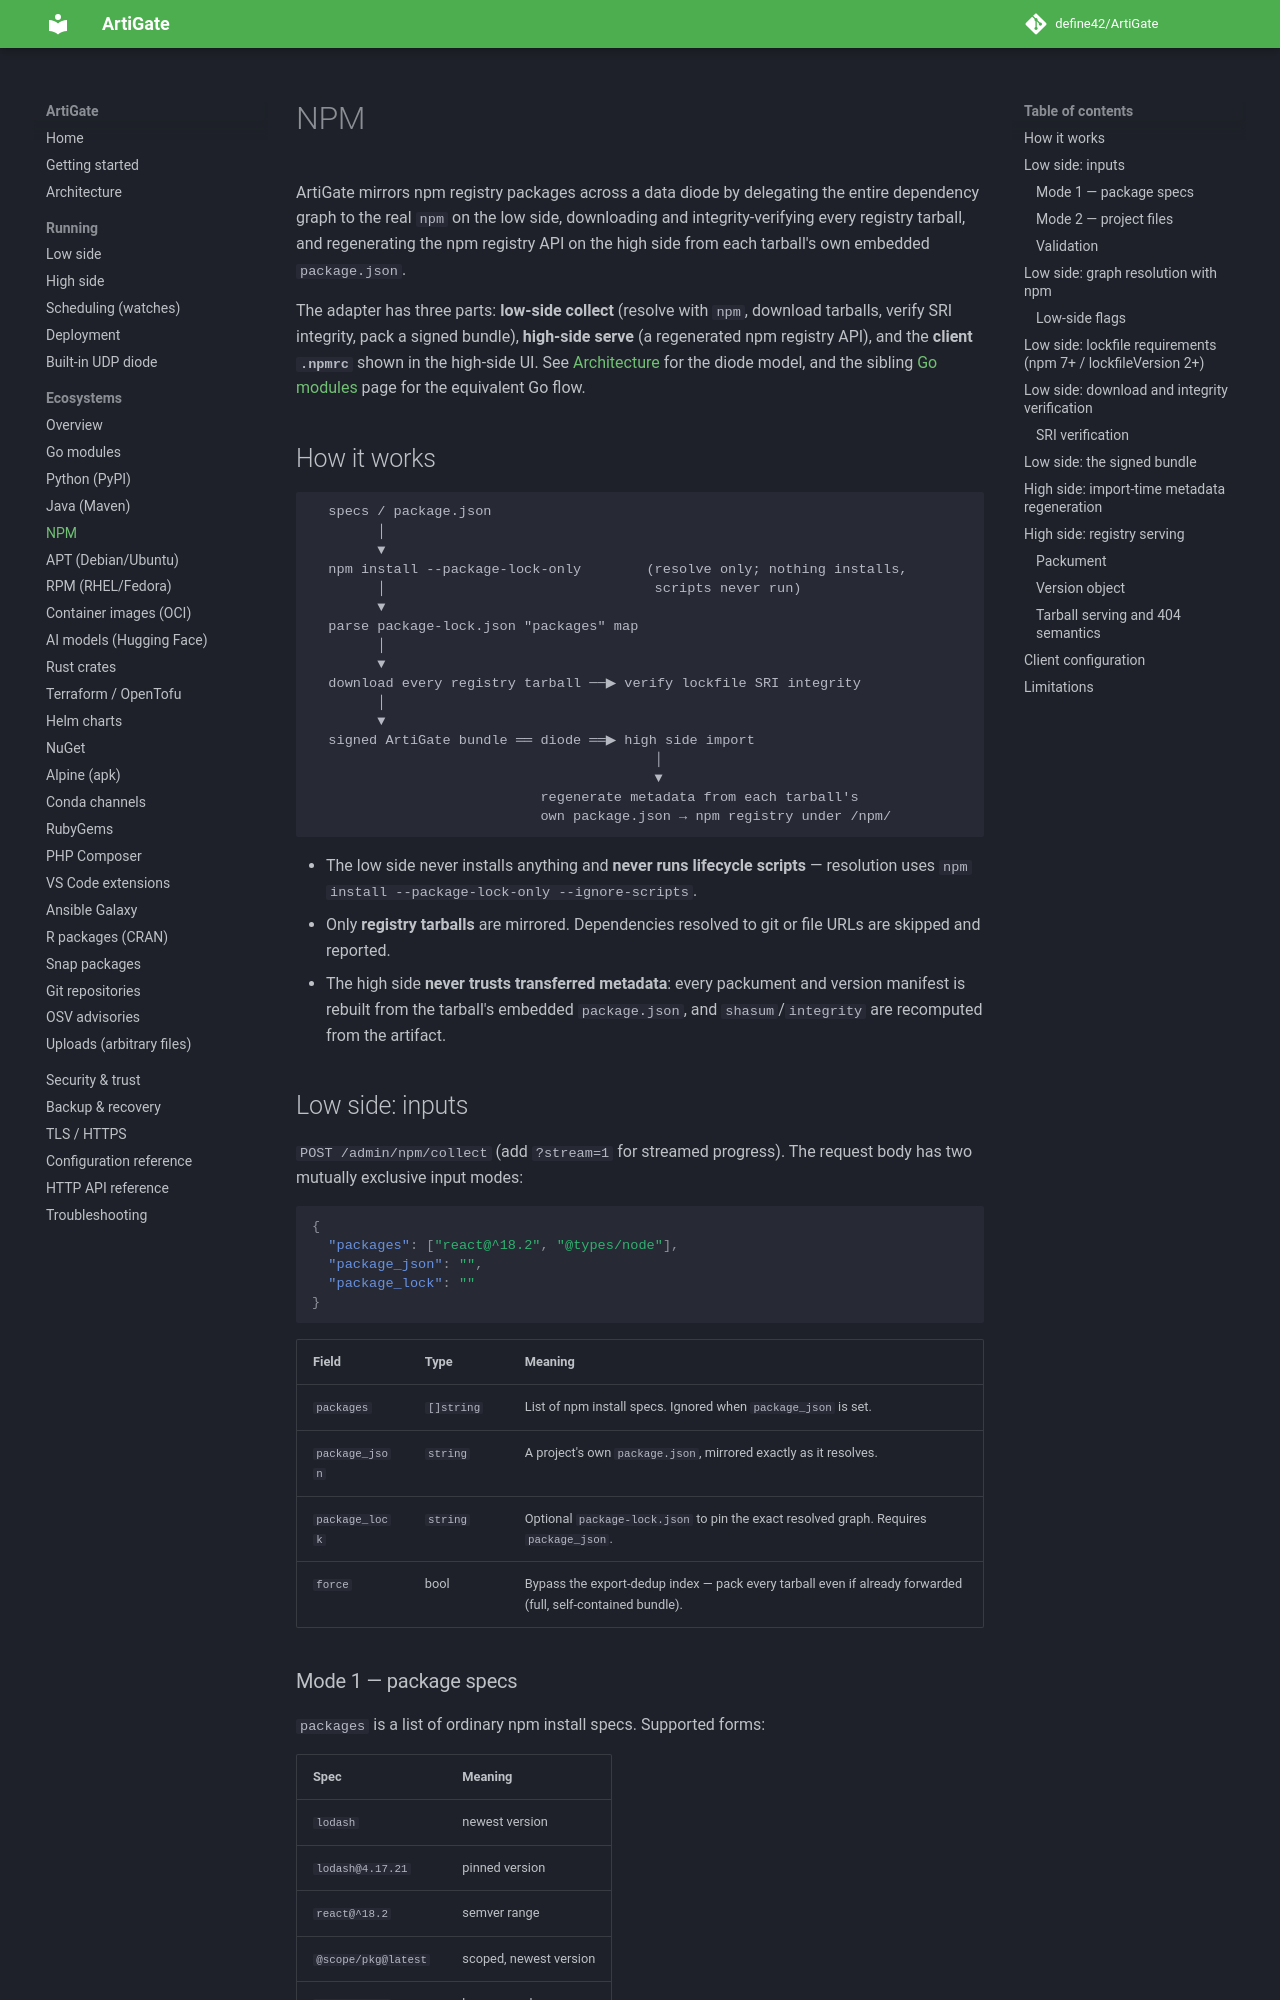

repository: define42/ArtiGate · page: ecosystems/npm/index.html · generator: mkdocs

# NPM

ArtiGate mirrors npm registry packages across a data diode by delegating the entire dependency graph to the real `npm` on the low side, downloading and integrity-verifying every registry tarball, and regenerating the npm registry API on the high side from each tarball's own embedded `package.json`.

The adapter has three parts: **low-side collect** (resolve with `npm`, download tarballs, verify SRI integrity, pack a signed bundle), **high-side serve** (a regenerated npm registry API), and the **client `.npmrc`** shown in the high-side UI. See [Architecture](../architecture.md) for the diode model, and the sibling [Go modules](go.md) page for the equivalent Go flow.

## How it works

```text
  specs / package.json
        │
        ▼
  npm install --package-lock-only        (resolve only; nothing installs,
        │                                 scripts never run)
        ▼
  parse package-lock.json "packages" map
        │
        ▼
  download every registry tarball ──▶ verify lockfile SRI integrity
        │
        ▼
  signed ArtiGate bundle ══ diode ══▶ high side import
                                          │
                                          ▼
                            regenerate metadata from each tarball's
                            own package.json → npm registry under /npm/
```

- The low side never installs anything and **never runs lifecycle scripts** — resolution uses `npm install --package-lock-only --ignore-scripts`.
- Only **registry tarballs** are mirrored. Dependencies resolved to git or file URLs are skipped and reported.
- The high side **never trusts transferred metadata**: every packument and version manifest is rebuilt from the tarball's embedded `package.json`, and `shasum`/`integrity` are recomputed from the artifact.

## Low side: inputs

`POST /admin/npm/collect` (add `?stream=1` for streamed progress). The request body has two mutually exclusive input modes:

```json
{
  "packages": ["react@^18.2", "@types/node"],
  "package_json": "",
  "package_lock": ""
}
```

| Field | Type | Meaning |
|---|---|---|
| `packages` | `[]string` | List of npm install specs. Ignored when `package_json` is set. |
| `package_json` | `string` | A project's own `package.json`, mirrored exactly as it resolves. |
| `package_lock` | `string` | Optional `package-lock.json` to pin the exact resolved graph. Requires `package_json`. |
| `force` | bool | Bypass the export-dedup index — pack every tarball even if already forwarded (full, self-contained bundle). |

### Mode 1 — package specs

`packages` is a list of ordinary npm install specs. Supported forms:

| Spec | Meaning |
|---|---|
| `lodash` | newest version |
| `lodash@4.17.21` | pinned version |
| `react@^18.2` | semver range |
| `@scope/pkg@latest` | scoped, newest version |
| `@types/node` | bare scoped name |

A bare name (or `name@latest`) resolves to the newest published version. In the low-side dashboard, enter one spec per line.

### Mode 2 — project files

Set `package_json` to a project's own `package.json` to mirror exactly what that project resolves. Optionally set `package_lock` to a `package-lock.json` to pin the exact resolved graph.

!!! note
    When `package_json` is set, `packages` is ignored. `package_lock` **without** `package_json` is rejected with `package_lock requires package_json`.
